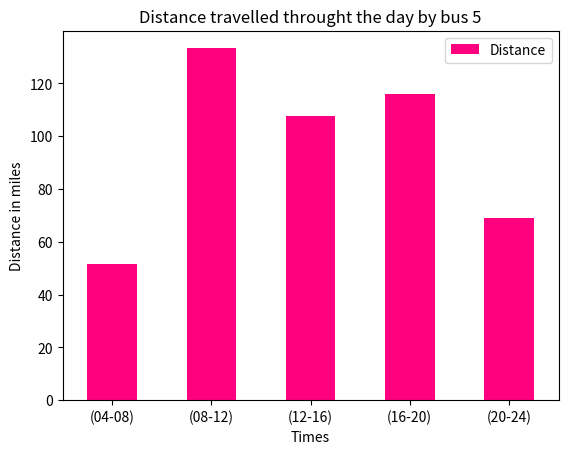

Reproduce this figure in Python.
# [redacted]

import numpy as np
import pandas as pd
import matplotlib.pyplot as plt

data = {'Bus':  ['2','2','2','2','2',
                 '2A','2A','2A','2A','2A',
                 '2B','2B','2B','2B','2B',
                 '3','3','3','3','3',
                 '3A','3A','3A','3A','3A',
                 '4','4','4','4','4',
                 '5','5','5','5','5',
                 '6','6','6','6','6',
                 '8','8','8','8','8',
                 '9','9','9','9','9',
                 '11X','11X','11X','11X','11X',
                 '13X','13X','13X','13X','13X',
                 'U6','U6','U6','U6','U6',
                 '500','500','500','500','500'],
        'Times': ['(04-08)', 'Mid (08-12)','Afternoon (12-16)','Evening (16-20)','Late (20-24)',
                  '(04-08)', 'Mid (08-12)','Afternoon (12-16)','Evening (16-20)','Late (20-24)',
                  '(04-08)', 'Mid (08-12)','Afternoon (12-16)','Evening (16-20)','Late (20-24)',
                  '(04-08)', 'Mid (08-12)','Afternoon (12-16)','Evening (16-20)','Late (20-24)',
                  'Early (04-08)', 'Mid (08-12)','Afternoon (12-16)','Evening (16-20)','Late (20-24)',
                  'Early (04-08)', 'Mid (08-12)','Afternoon (12-16)','Evening (16-20)','Late (20-24)',
                  '(04-08)', '(08-12)','(12-16)','(16-20)','(20-24)',
                  'Early (04-08)', 'Mid (08-12)','Afternoon (12-16)','Evening (16-20)','Late (20-24)',
                  'Early (04-08)', 'Mid (08-12)','Afternoon (12-16)','Evening (16-20)','Late (20-24)',
                  'Early (04-08)', 'Mid (08-12)','Afternoon (12-16)','Evening (16-20)','Late (20-24)',
                  '(04-08)', '(08-12)','(12-16)','(16-20)','(20-24)',
                  'Early (04-08)', 'Mid (08-12)','Afternoon (12-16)','Evening (16-20)','Late (20-24)',
                  'Early (04-08)', 'Mid (08-12)','Afternoon (12-16)','Evening (16-20)','Late (20-24)',
                  'Early (04-08)', 'Mid (08-12)','Afternoon (12-16)','Evening (16-20)','Late (20-24)'],
        'Distance': ['20','30','30','30','40',
                     '22','33','33','27.5','0',
                     '22','33','33','22','0',
                     '17.5','45.5','42','38.5','28',
                     '10','15','20','20','0',
                     '18.4','24.8','24.8','24.8','18.6',
                     '51.6','133.3','107.5','116.1','68.8',
                     '18.5','44.4','44.4','44.4','22.2',
                     '28','56','56','52.5','42',
                     '0','15.2','15.2','15.2','0',
                     '10.2','88.4','102','61.2','20.4',
                     '29.7','43.2','43.2','40.5','32.4',
                     '10.4','5.2','0','0','0',
                     '17','68','65.3','46.6','0']}

df = pd.DataFrame (data, columns = ['Bus','Times','Distance'])
df["Distance"]=df["Distance"].astype(float) #casts the distance column as floats
grouped_bus = df.groupby(df["Bus"]) # can also group by a different column eg Times !

# Individual Data Frames for each bus route
df_bus_2 = grouped_bus.get_group("2")
df_bus_2A = grouped_bus.get_group("2A")
df_bus_2B = grouped_bus.get_group("2B")
df_bus_3 = grouped_bus.get_group("3")
df_bus_3A = grouped_bus.get_group("3A")
df_bus_4 = grouped_bus.get_group("4")
df_bus_5 = grouped_bus.get_group("5")
df_bus_6 = grouped_bus.get_group("6")
df_bus_8 = grouped_bus.get_group("8")
df_bus_9 = grouped_bus.get_group("9")
df_bus_11X = grouped_bus.get_group("11X")
df_bus_13X = grouped_bus.get_group("13X")
df_bus_U6 = grouped_bus.get_group("U6")
df_bus_500 = grouped_bus.get_group("500")

# plot for an individual bus line, change the dataframe and title for different lines
df_bus_5.plot.bar(x='Times', y='Distance', rot = 0, title='Distance travelled throught the day by bus 5', color='#ff007f')
plt.ylabel("Distance in miles")
plt.show()
